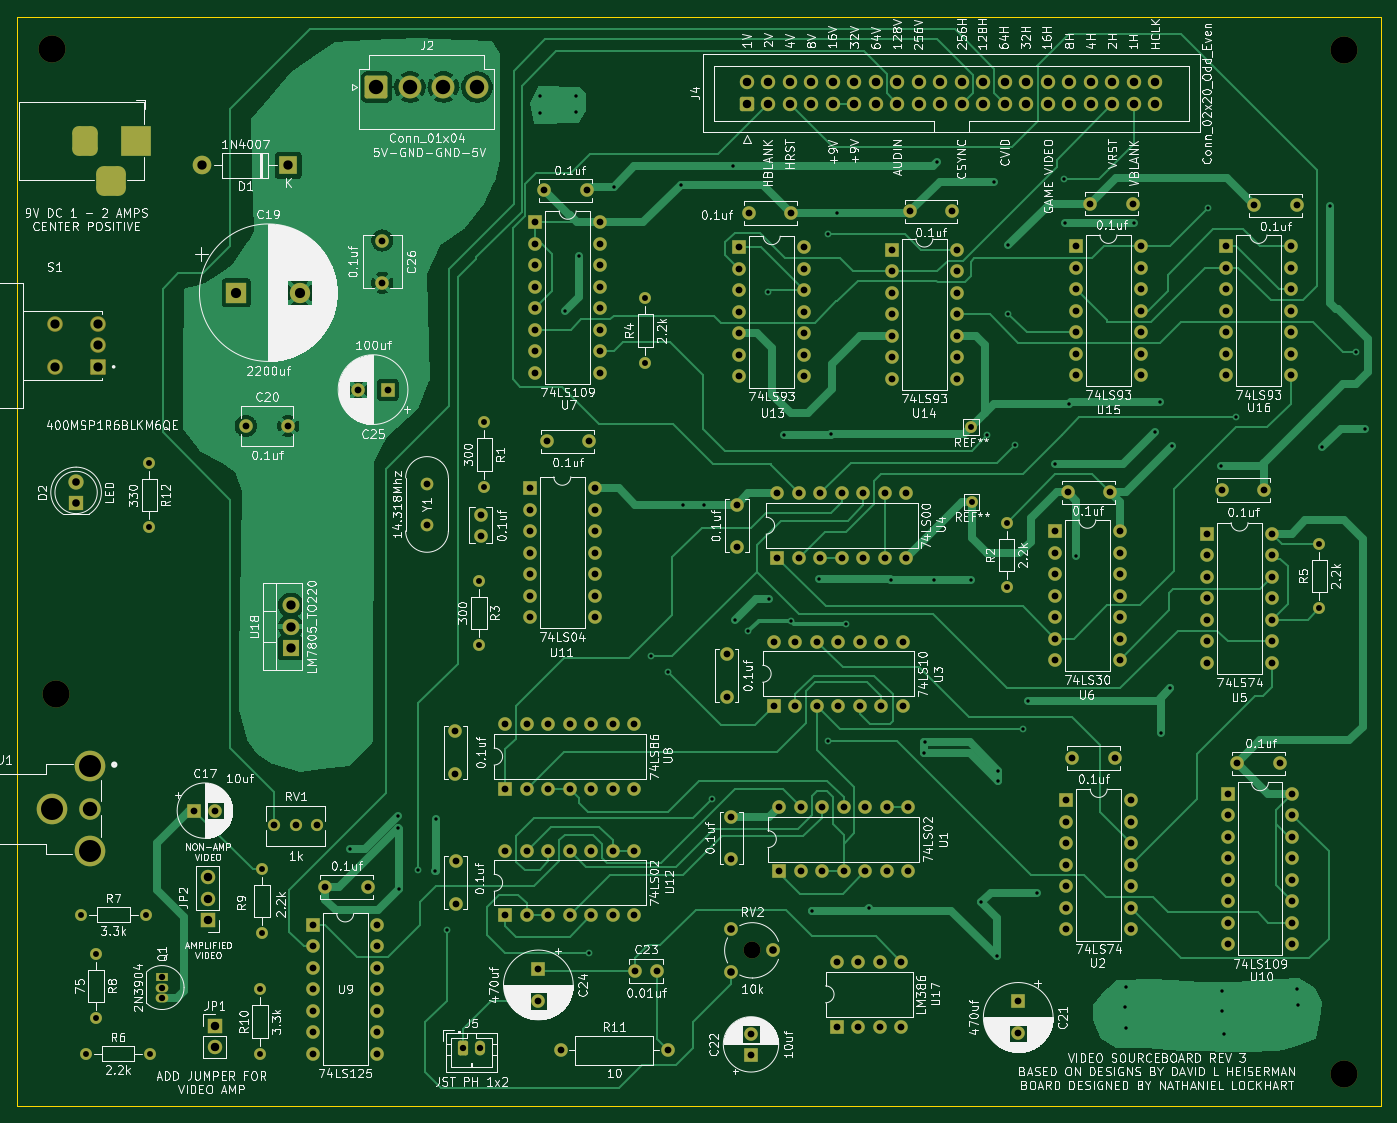
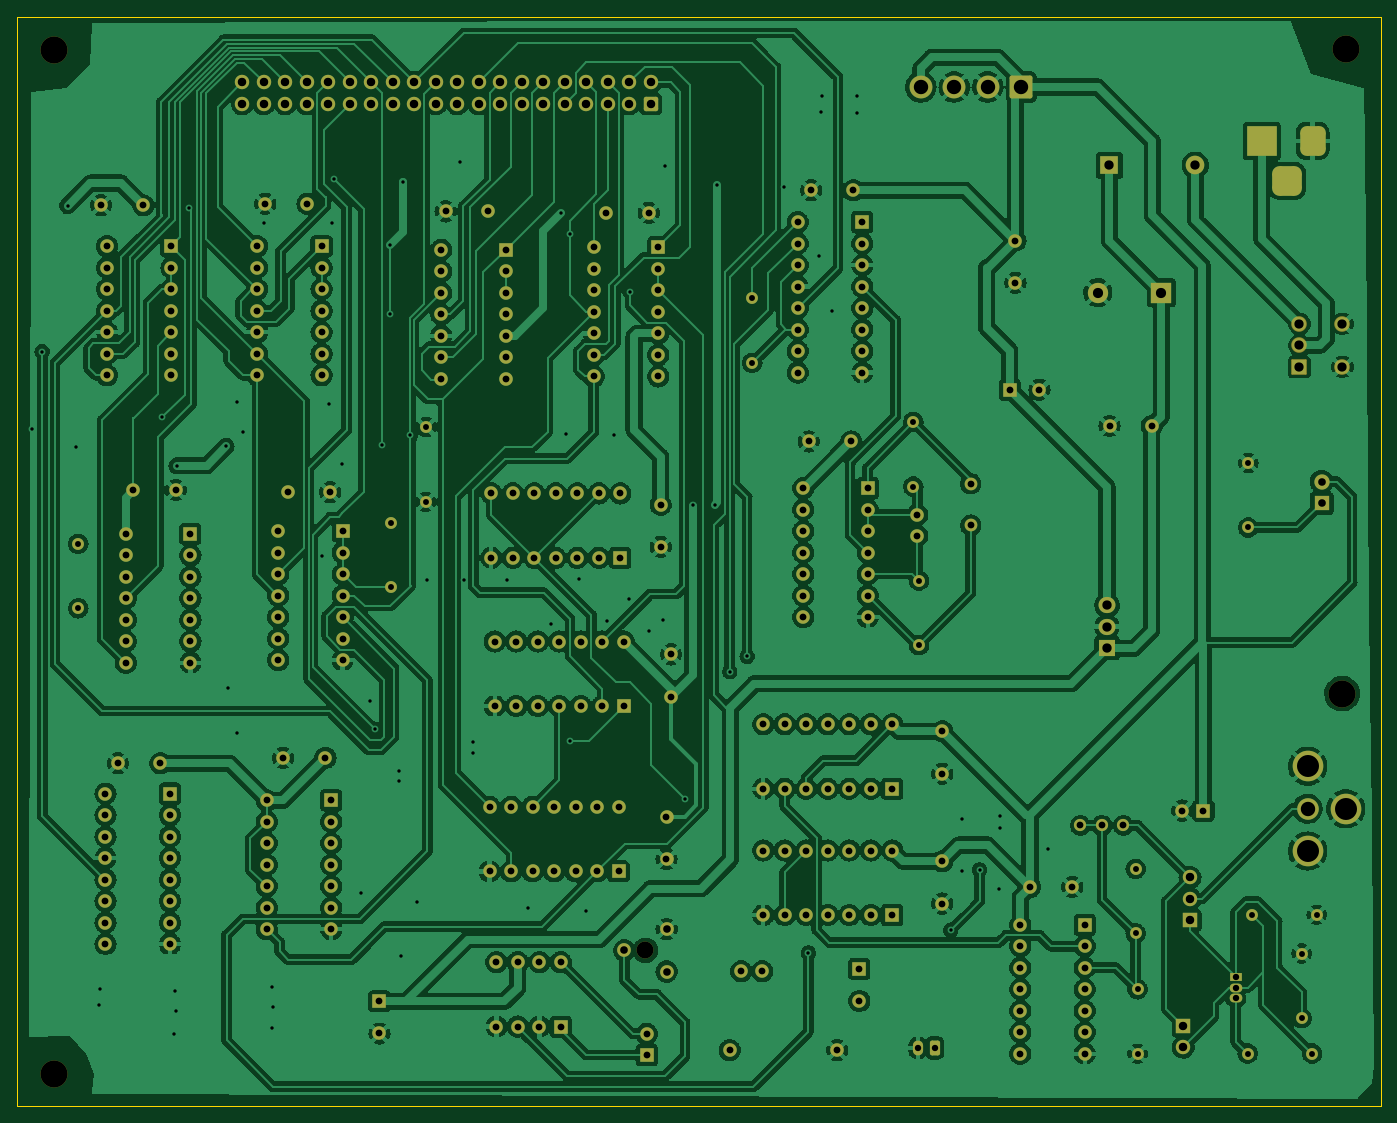
Circuit board: 11 layer files. Board 161.1 x 128.7 mm.
- bottom_copper: full video boardREV2-B_Cu.gbr (906391 bytes)
- bottom_mask: full video boardREV2-B_Mask.gbr (15412 bytes)
- paste: full video boardREV2-B_Paste.gbr (482 bytes)
- bottom_silk: full video boardREV2-B_Silkscreen.gbr (483 bytes)
- outline: full video boardREV2-Edge_Cuts.gbr (727 bytes)
- top_copper: full video boardREV2-F_Cu.gbr (102320 bytes)
- top_mask: full video boardREV2-F_Mask.gbr (15412 bytes)
- paste: full video boardREV2-F_Paste.gbr (482 bytes)
- top_silk: full video boardREV2-F_Silkscreen.gbr (298545 bytes)
- drill: full video boardREV2-NPTH.drl (516 bytes)
- drill: full video boardREV2-PTH.drl (10022 bytes)

=== bottom_copper: full video boardREV2-B_Cu.gbr (906391 bytes, source omitted) ===
=== bottom_mask: full video boardREV2-B_Mask.gbr (15412 bytes, source omitted) ===
=== paste: full video boardREV2-B_Paste.gbr ===
%TF.GenerationSoftware,KiCad,Pcbnew,(6.0.5)*%
%TF.CreationDate,2025-02-02T16:16:03-05:00*%
%TF.ProjectId,full video boardREV2,66756c6c-2076-4696-9465-6f20626f6172,rev?*%
%TF.SameCoordinates,Original*%
%TF.FileFunction,Paste,Bot*%
%TF.FilePolarity,Positive*%
%FSLAX46Y46*%
G04 Gerber Fmt 4.6, Leading zero omitted, Abs format (unit mm)*
G04 Created by KiCad (PCBNEW (6.0.5)) date 2025-02-02 16:16:03*
%MOMM*%
%LPD*%
G01*
G04 APERTURE LIST*
G04 APERTURE END LIST*
M02*

=== bottom_silk: full video boardREV2-B_Silkscreen.gbr ===
%TF.GenerationSoftware,KiCad,Pcbnew,(6.0.5)*%
%TF.CreationDate,2025-02-02T16:16:03-05:00*%
%TF.ProjectId,full video boardREV2,66756c6c-2076-4696-9465-6f20626f6172,rev?*%
%TF.SameCoordinates,Original*%
%TF.FileFunction,Legend,Bot*%
%TF.FilePolarity,Positive*%
%FSLAX46Y46*%
G04 Gerber Fmt 4.6, Leading zero omitted, Abs format (unit mm)*
G04 Created by KiCad (PCBNEW (6.0.5)) date 2025-02-02 16:16:03*
%MOMM*%
%LPD*%
G01*
G04 APERTURE LIST*
G04 APERTURE END LIST*
M02*

=== outline: full video boardREV2-Edge_Cuts.gbr ===
%TF.GenerationSoftware,KiCad,Pcbnew,(6.0.5)*%
%TF.CreationDate,2025-02-02T16:16:03-05:00*%
%TF.ProjectId,full video boardREV2,66756c6c-2076-4696-9465-6f20626f6172,rev?*%
%TF.SameCoordinates,Original*%
%TF.FileFunction,Profile,NP*%
%FSLAX46Y46*%
G04 Gerber Fmt 4.6, Leading zero omitted, Abs format (unit mm)*
G04 Created by KiCad (PCBNEW (6.0.5)) date 2025-02-02 16:16:03*
%MOMM*%
%LPD*%
G01*
G04 APERTURE LIST*
%TA.AperFunction,Profile*%
%ADD10C,0.050000*%
%TD*%
G04 APERTURE END LIST*
D10*
X292735000Y-88341200D02*
X131622800Y-88341200D01*
X131622800Y-88341200D02*
X131622800Y-217043000D01*
X131622800Y-217043000D02*
X292735000Y-217043000D01*
X292735000Y-217043000D02*
X292735000Y-88341200D01*
M02*

=== top_copper: full video boardREV2-F_Cu.gbr (102320 bytes, source omitted) ===
=== top_mask: full video boardREV2-F_Mask.gbr (15412 bytes, source omitted) ===
=== paste: full video boardREV2-F_Paste.gbr ===
%TF.GenerationSoftware,KiCad,Pcbnew,(6.0.5)*%
%TF.CreationDate,2025-02-02T16:16:03-05:00*%
%TF.ProjectId,full video boardREV2,66756c6c-2076-4696-9465-6f20626f6172,rev?*%
%TF.SameCoordinates,Original*%
%TF.FileFunction,Paste,Top*%
%TF.FilePolarity,Positive*%
%FSLAX46Y46*%
G04 Gerber Fmt 4.6, Leading zero omitted, Abs format (unit mm)*
G04 Created by KiCad (PCBNEW (6.0.5)) date 2025-02-02 16:16:03*
%MOMM*%
%LPD*%
G01*
G04 APERTURE LIST*
G04 APERTURE END LIST*
M02*

=== top_silk: full video boardREV2-F_Silkscreen.gbr (298545 bytes, source omitted) ===
=== drill: full video boardREV2-NPTH.drl ===
M48
; DRILL file {KiCad (6.0.5)} date Sun Feb  2 16:15:59 2025
; FORMAT={-:-/ absolute / metric / decimal}
; #@! TF.CreationDate,2025-02-02T16:15:59-05:00
; #@! TF.GenerationSoftware,Kicad,Pcbnew,(6.0.5)
; #@! TF.FileFunction,NonPlated,1,2,NPTH
FMAT,2
METRIC
; #@! TA.AperFunction,NonPlated,NPTH,ComponentDrill
T1C2.000
; #@! TA.AperFunction,NonPlated,NPTH,ComponentDrill
T2C3.200
%
G90
G05
T1
X218.491Y-198.653
T2
X135.738Y-92.202
X136.195Y-168.326
X288.341Y-213.258
X288.392Y-92.329
T0
M30

=== drill: full video boardREV2-PTH.drl (10022 bytes, source omitted) ===
